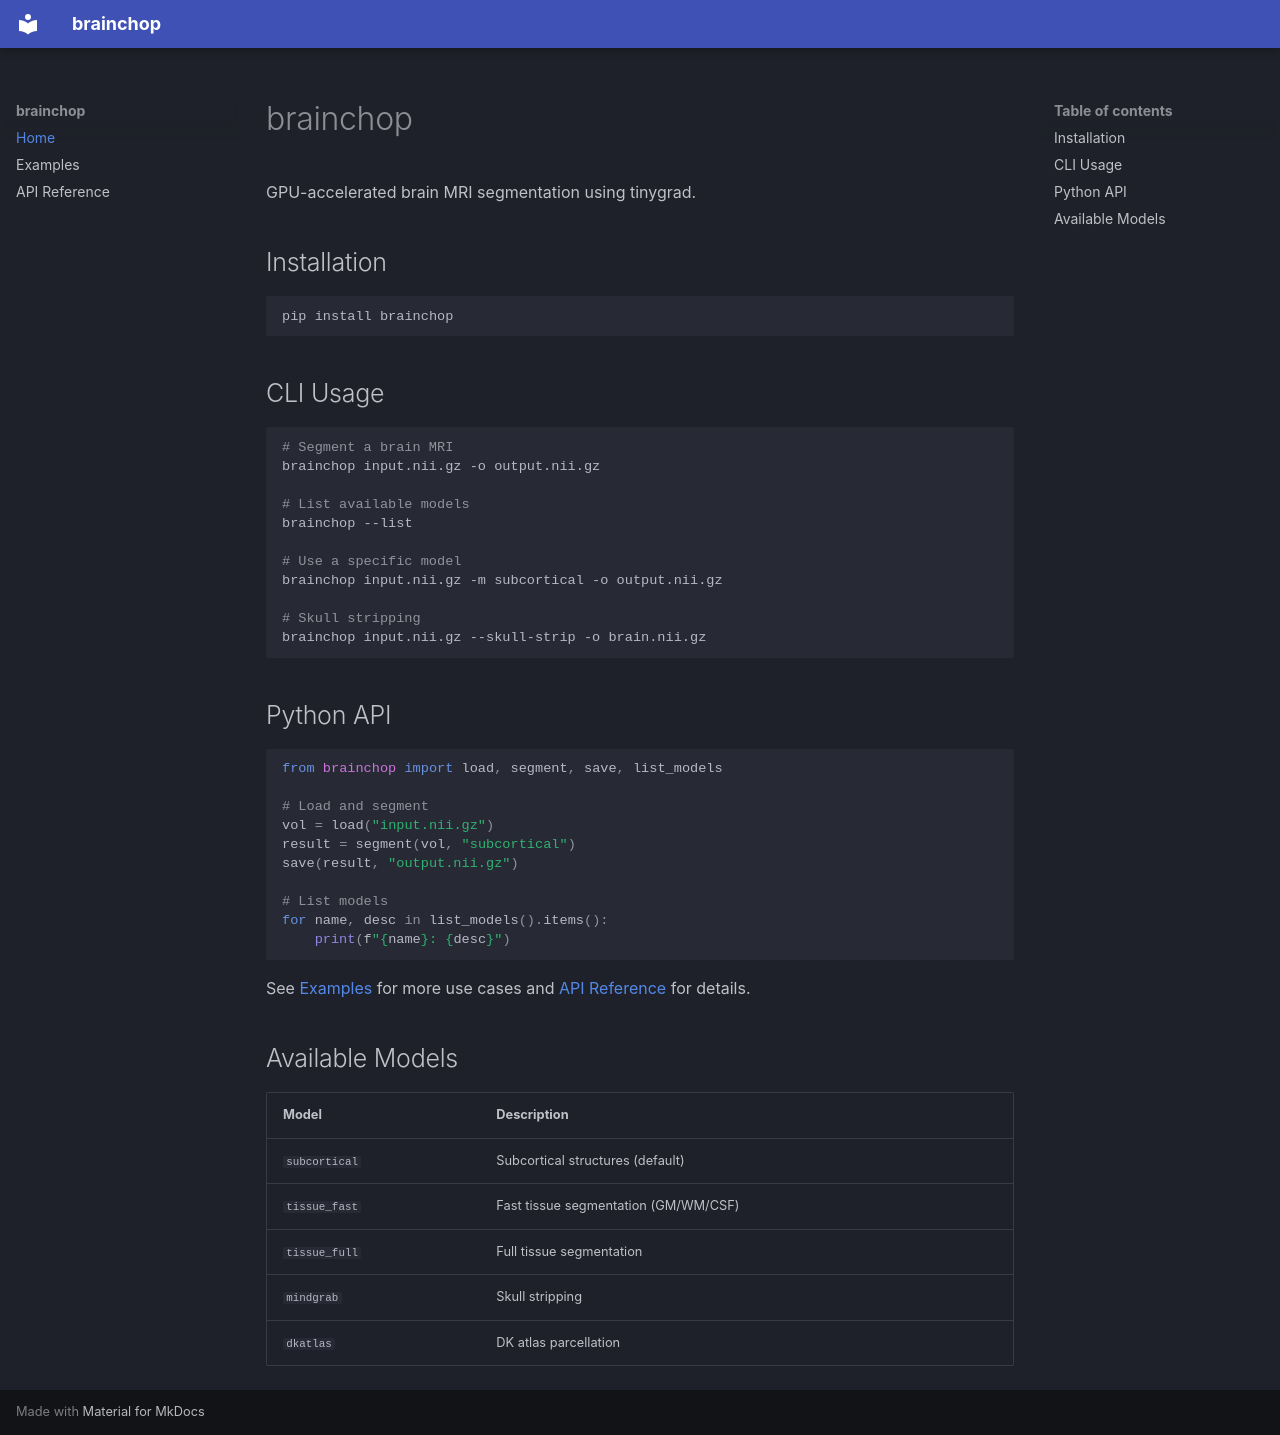

repository: neuroneural/brainchop-cli · page: index.html · generator: mkdocs

# brainchop

GPU-accelerated brain MRI segmentation using tinygrad.

## Installation

```bash
pip install brainchop
```

## CLI Usage

```bash
# Segment a brain MRI
brainchop input.nii.gz -o output.nii.gz

# List available models
brainchop --list

# Use a specific model
brainchop input.nii.gz -m subcortical -o output.nii.gz

# Skull stripping
brainchop input.nii.gz --skull-strip -o brain.nii.gz
```

## Python API

```python
from brainchop import load, segment, save, list_models

# Load and segment
vol = load("input.nii.gz")
result = segment(vol, "subcortical")
save(result, "output.nii.gz")

# List models
for name, desc in list_models().items():
    print(f"{name}: {desc}")
```

See [Examples](examples.md) for more use cases and [API Reference](api.md) for details.

## Available Models

| Model | Description |
|-------|-------------|
| `subcortical` | Subcortical structures (default) |
| `tissue_fast` | Fast tissue segmentation (GM/WM/CSF) |
| `tissue_full` | Full tissue segmentation |
| `mindgrab` | Skull stripping |
| `dkatlas` | DK atlas parcellation |
